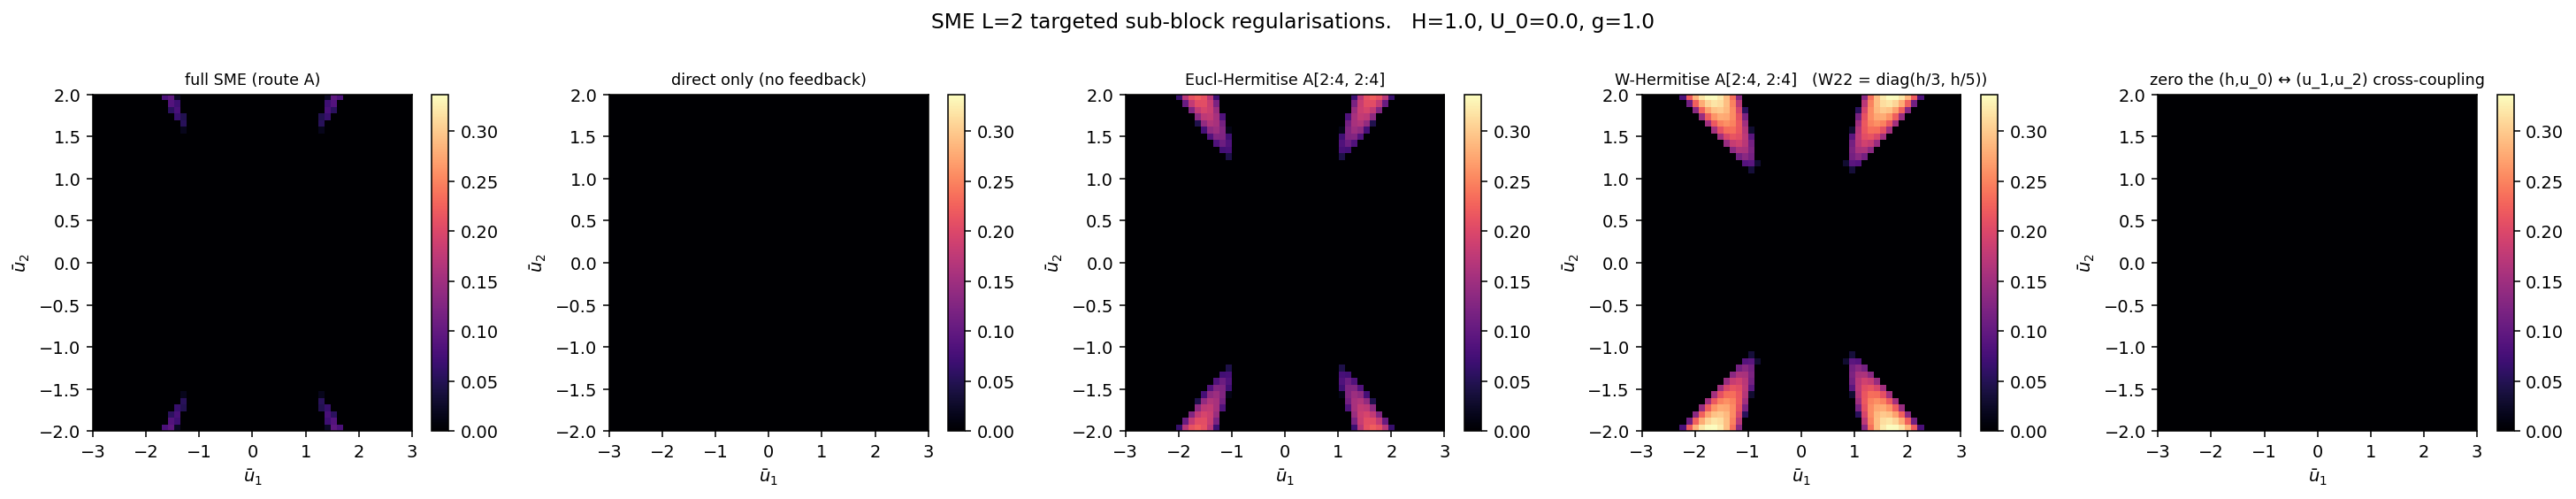

Here is the Python script that generated this plot:
"""SME L=2 — minimum-norm Hermitian projection on the (u_1, u_2) sub-block.

The eigenmode analysis from sme_l2_regularization_findings.md shows
that the SME L=2 loss-of-hyperbolicity is carried by an eigenvector
that lives essentially in the (u_1, u_2) 2-D subspace (h ~ 4 %,
u_0 ~ 1 %).  This script tests three targeted regularisations:

  (1) symmetrise A's 2×2 sub-block ``A[2:4, 2:4]`` w.r.t. Euclidean
      inner product;
  (2) symmetrise A's 2×2 sub-block w.r.t. energy-weighted inner
      product W = diag(g, h, h/3, h/5);
  (3) zero the off-diagonal cross-couplings between the (h, u_0)
      shallow-water block and the (u_1, u_2) moment block.

The principal-symbol matrix ``A := M_t_uu⁻¹ · M_x_eff`` is split
block-wise as

      [ A_11  A_12 ]    A_11 = (h, u_0) ↔ (h, u_0)
   A =[            ]
      [ A_21  A_22 ]    A_22 = (u_1, u_2) ↔ (u_1, u_2)

(1) replaces A_22 with (A_22 + A_22ᵀ)/2.  (2) replaces A_22 with the
W-symmetric part: W·A_22 → ½(W·A_22 + (W·A_22)ᵀ).  (3) zeros A_12 and
A_21.

We compare each with the direct-only baseline (which is fully
hyperbolic but discards the feedback entirely).
"""
from __future__ import annotations

import argparse
import sys

import numpy as np
import sympy as sp

sys.path.insert(0, sys.argv[0].rsplit("/", 1)[0])
from sme_l2_hyperbolicity_compare import (              # noqa: E402
    build_route_b, _flat_bottom, h, u_0, u_1, u_2, g,
)

from zoomy_core.analysis import linearise, extract_quasilinear_pencil


def _max_im(eigs):
    eigs = eigs[np.isfinite(eigs)]
    return float(np.max(np.abs(np.imag(eigs))) if eigs.size else 0)


def _herm_subblock_eucl(A):
    """Symmetrise A[2:4, 2:4] in Euclidean inner product."""
    A = A.copy()
    A[2:4, 2:4] = 0.5 * (A[2:4, 2:4] + A[2:4, 2:4].T)
    return A


def _herm_subblock_W(A, W22):
    """Symmetrise A[2:4, 2:4] in W-inner product on the moment subspace.
    W22 is the 2x2 weight (e.g., diag(h/3, h/5))."""
    A = A.copy()
    A22 = A[2:4, 2:4]
    WA22 = W22 @ A22
    WA22_sym = 0.5 * (WA22 + WA22.T)
    A22_new = np.linalg.solve(W22, WA22_sym)
    A[2:4, 2:4] = A22_new
    return A


def _zero_cross_coupling(A):
    """Zero the (1,2)-block coupling: A[0:2, 2:4] = 0 and A[2:4, 0:2] = 0."""
    A = A.copy()
    A[0:2, 2:4] = 0
    A[2:4, 0:2] = 0
    return A


def main():
    parser = argparse.ArgumentParser(description=__doc__.split("\n\n")[0])
    parser.add_argument("--no-plot", action="store_true")
    parser.add_argument("--U1-max", type=float, default=3.0)
    parser.add_argument("--U2-max", type=float, default=2.0)
    parser.add_argument("--n-points", type=int, default=51)
    parser.add_argument("--g", type=float, default=1.0)
    parser.add_argument("--H", type=float, default=1.0)
    parser.add_argument("--U0", type=float, default=0.0)
    args = parser.parse_args()

    print("=" * 70)
    print("SME L=2 — targeted (u_1, u_2) sub-block regularisations")
    print("=" * 70)

    sys_b = _flat_bottom(build_route_b())
    base_b = {f: sp.Symbol(f.func.__name__ + "_bar", real=True)
              for f in sys_b.fields}
    lin_b = linearise(sys_b, base_b)
    M_t_b, [M_x_b], M_0_b = extract_quasilinear_pencil(lin_b)

    M_t_uu = M_t_b[:4, :4]
    M_x_uu = M_x_b[:4, :4]
    M_x_au = M_x_b[4:, :4]
    M_0_uw = M_0_b[:4, 4:]
    M_0_aw = M_0_b[4:, 4:]
    feedback = -M_0_uw * M_0_aw.inv() * M_x_au
    M_x_eff = M_x_uu + feedback

    h_bar, u0_bar, u1_bar, u2_bar = (base_b[h], base_b[u_0],
                                      base_b[u_1], base_b[u_2])
    syms = [g, h_bar, u0_bar, u1_bar, u2_bar]
    f_M_t = sp.lambdify(syms, M_t_uu, modules="numpy")
    f_M_x_eff = sp.lambdify(syms, M_x_eff, modules="numpy")
    f_M_x_uu = sp.lambdify(syms, M_x_uu, modules="numpy")

    u1_grid = np.linspace(-args.U1_max, args.U1_max, args.n_points)
    u2_grid = np.linspace(-args.U2_max, args.U2_max, args.n_points)

    cases = ["full SME (route A)",
             "direct only (no feedback)",
             "Eucl-Hermitise A[2:4, 2:4]",
             "W-Hermitise A[2:4, 2:4]   (W22 = diag(h/3, h/5))",
             "zero the (h,u_0) ↔ (u_1,u_2) cross-coupling"]
    nh_maps = {label: np.zeros((args.n_points, args.n_points)) for label in cases}

    W22 = np.diag([args.H / 3.0, args.H / 5.0])
    for i, U1 in enumerate(u1_grid):
        for j, U2 in enumerate(u2_grid):
            params = (args.g, args.H, args.U0, float(U1), float(U2))
            Mt = np.asarray(f_M_t(*params), dtype=float)
            Mxe = np.asarray(f_M_x_eff(*params), dtype=float)
            Mxu = np.asarray(f_M_x_uu(*params), dtype=float)
            try:
                Mt_inv = np.linalg.inv(Mt)
            except np.linalg.LinAlgError:
                continue
            A_full = Mt_inv @ Mxe
            A_direct = Mt_inv @ Mxu
            A_eucl = _herm_subblock_eucl(A_full)
            A_W = _herm_subblock_W(A_full, W22)
            A_no_cross = _zero_cross_coupling(A_full)

            mats = {
                cases[0]: A_full,
                cases[1]: A_direct,
                cases[2]: A_eucl,
                cases[3]: A_W,
                cases[4]: A_no_cross,
            }
            for label, A in mats.items():
                nh_maps[label][j, i] = _max_im(np.linalg.eigvals(A))

    print("\nNon-hyperbolic fraction of (u_1, u_2) grid (max |Im λ| > 1e-6):\n")
    for label in cases:
        frac = float(np.mean(nh_maps[label] > 1e-6))
        peak = float(np.max(nh_maps[label]))
        print(f"  {label:55s}  {frac:7.2%}   peak |Im λ| = {peak:.3f}")

    # Quantify "how different from route A": Frobenius distance per sample.
    print("\nMean Frobenius distance ||A_reg − A_full||_F over the grid:")
    avg_dist = {}
    for i, U1 in enumerate(u1_grid):
        for j, U2 in enumerate(u2_grid):
            params = (args.g, args.H, args.U0, float(U1), float(U2))
            Mt = np.asarray(f_M_t(*params), dtype=float)
            Mxe = np.asarray(f_M_x_eff(*params), dtype=float)
            Mxu = np.asarray(f_M_x_uu(*params), dtype=float)
            try:
                Mt_inv = np.linalg.inv(Mt)
            except np.linalg.LinAlgError:
                continue
            A_full = Mt_inv @ Mxe
            for label, fn in [(cases[1], lambda A: Mt_inv @ Mxu),
                              (cases[2], _herm_subblock_eucl),
                              (cases[3], lambda A: _herm_subblock_W(A, W22)),
                              (cases[4], _zero_cross_coupling)]:
                d = np.linalg.norm(fn(A_full) - A_full, "fro")
                avg_dist.setdefault(label, []).append(d)
    for label in cases[1:]:
        d = np.mean(avg_dist[label])
        print(f"  {label:55s}  ⟨||·||_F⟩ = {d:.3f}")

    if not args.no_plot:
        import matplotlib.pyplot as plt
        v_max = max(np.max(m) for m in nh_maps.values())
        v_max = max(v_max, 1e-12)
        extent = [-args.U1_max, args.U1_max, -args.U2_max, args.U2_max]
        fig, axes = plt.subplots(1, len(cases), figsize=(4.2 * len(cases), 4))
        for ax, label in zip(axes, cases):
            im = ax.imshow(nh_maps[label], extent=extent, origin="lower",
                           aspect="auto", cmap="magma", vmin=0, vmax=v_max)
            ax.set_title(label, fontsize=9)
            ax.set_xlabel(r"$\bar u_1$")
            ax.set_ylabel(r"$\bar u_2$")
            plt.colorbar(im, ax=ax)
        fig.suptitle(
            f"SME L=2 targeted sub-block regularisations.   "
            f"H={args.H}, U_0={args.U0}, g={args.g}", y=1.00)
        fig.tight_layout()
        out_path = "tutorials/sme/sme_l2_subspace_regularization.png"
        fig.savefig(out_path, dpi=140, bbox_inches="tight")
        print(f"\nPlot saved: {out_path}")

    return 0


if __name__ == "__main__":
    sys.exit(main())
